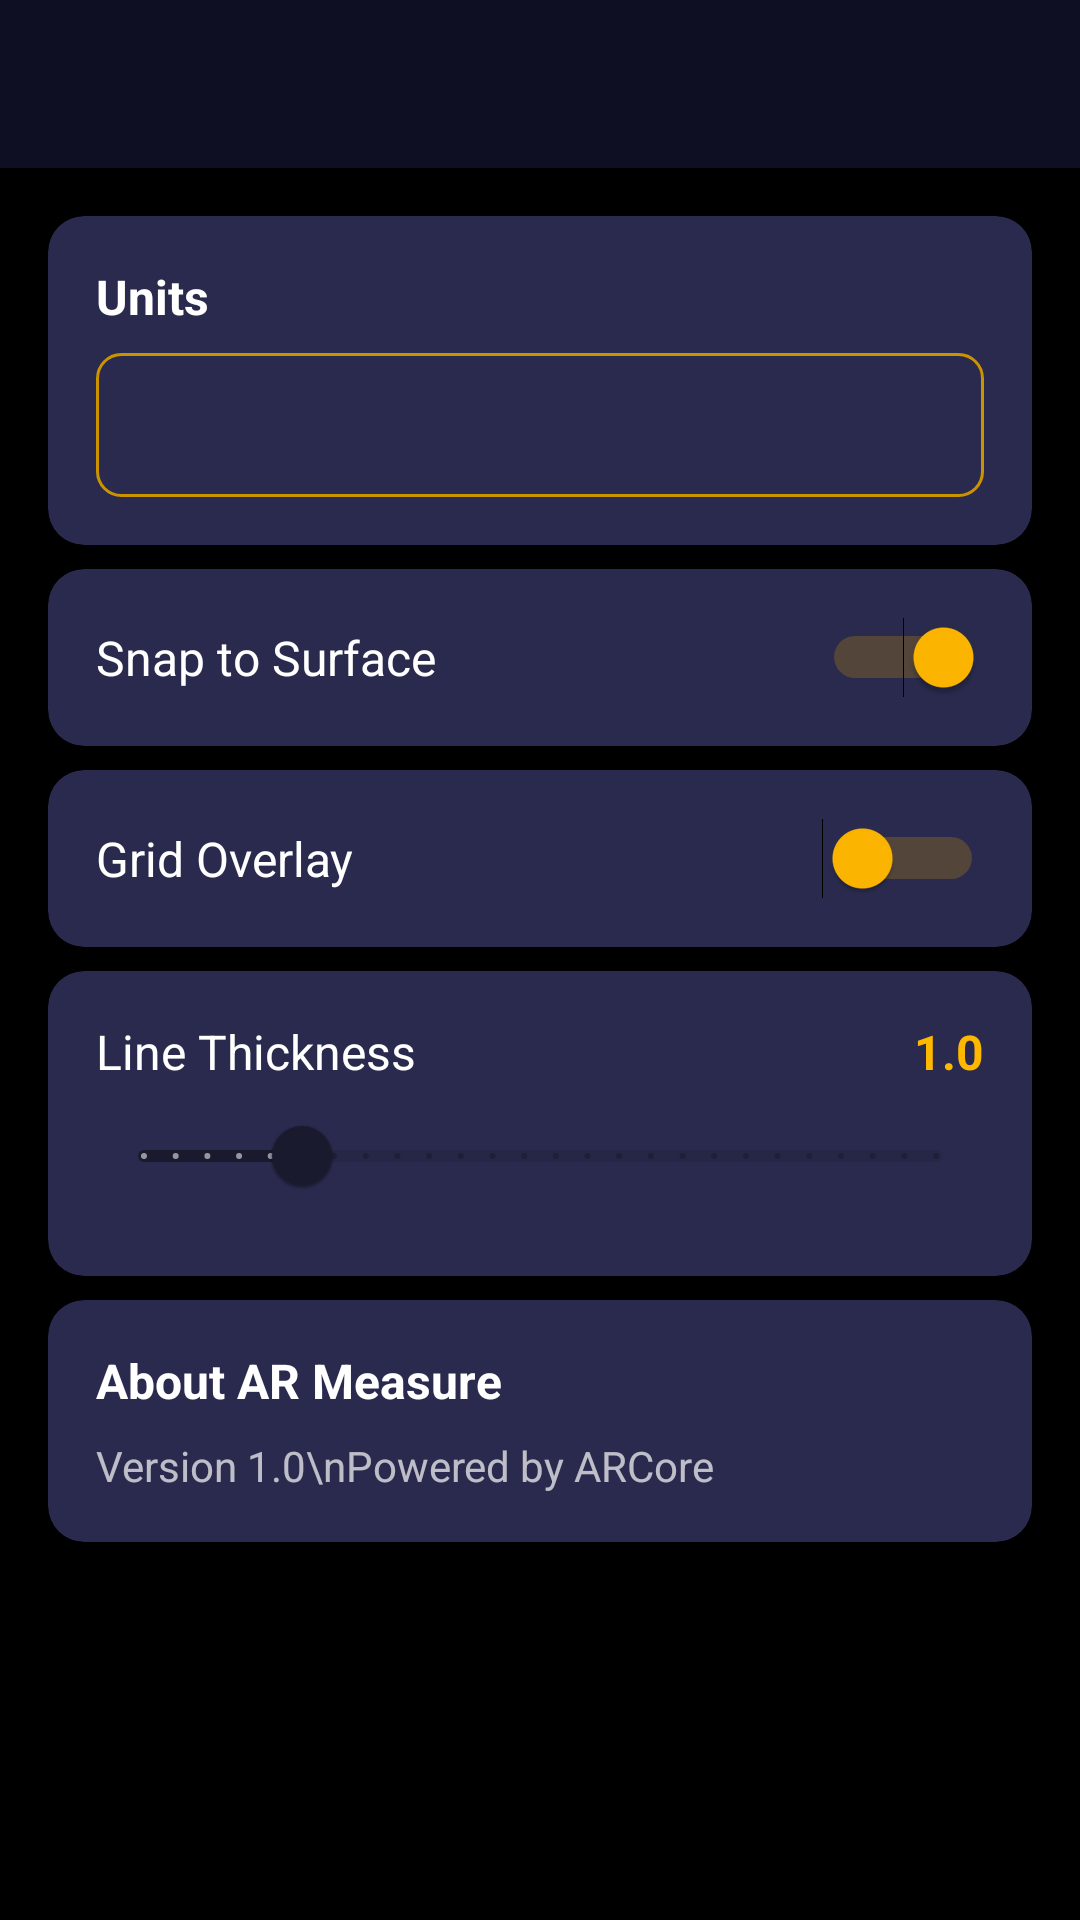

Produce the Android XML layout that renders to this screen, including the resource entries it uses.
<!-- AndroidManifest.xml: activity theme Theme.HeightMeter -->
<!-- res/layout/activity_settings.xml -->
<?xml version="1.0" encoding="utf-8"?>
<androidx.constraintlayout.widget.ConstraintLayout
    xmlns:android="http://schemas.android.com/apk/res/android"
    xmlns:app="http://schemas.android.com/apk/res-auto"
    android:layout_width="match_parent"
    android:layout_height="match_parent"
    android:background="@color/colorBackground">

    
    <com.google.android.material.appbar.MaterialToolbar
        android:id="@+id/toolbar"
        android:layout_width="match_parent"
        android:layout_height="?attr/actionBarSize"
        android:background="@color/colorPrimaryDark"
        app:titleTextColor="@color/white"
        app:navigationIcon="@drawable/ic_arrow_back"
        app:navigationContentDescription="@string/action_back"
        app:layout_constraintTop_toTopOf="parent"
        app:layout_constraintStart_toStartOf="parent"
        app:layout_constraintEnd_toEndOf="parent" />

    
    <ScrollView
        android:layout_width="match_parent"
        android:layout_height="0dp"
        app:layout_constraintTop_toBottomOf="@id/toolbar"
        app:layout_constraintBottom_toBottomOf="parent">

        <LinearLayout
            android:layout_width="match_parent"
            android:layout_height="wrap_content"
            android:orientation="vertical"
            android:padding="16dp">

            
            <com.google.android.material.card.MaterialCardView
                android:layout_width="match_parent"
                android:layout_height="wrap_content"
                android:layout_marginBottom="8dp"
                app:cardBackgroundColor="@color/settings_item_bg"
                app:cardCornerRadius="12dp"
                app:strokeWidth="0dp">

                <LinearLayout
                    android:layout_width="match_parent"
                    android:layout_height="wrap_content"
                    android:orientation="vertical"
                    android:padding="16dp">

                    <TextView
                        android:layout_width="wrap_content"
                        android:layout_height="wrap_content"
                        android:text="@string/settings_units"
                        android:textColor="@color/white"
                        android:textSize="16sp"
                        android:textStyle="bold" />

                    <Spinner
                        android:id="@+id/unit_spinner"
                        android:layout_width="match_parent"
                        android:layout_height="48dp"
                        android:layout_marginTop="8dp"
                        android:background="@drawable/bg_spinner"
                        android:paddingHorizontal="12dp" />

                </LinearLayout>

            </com.google.android.material.card.MaterialCardView>

            
            <com.google.android.material.card.MaterialCardView
                android:layout_width="match_parent"
                android:layout_height="wrap_content"
                android:layout_marginBottom="8dp"
                app:cardBackgroundColor="@color/settings_item_bg"
                app:cardCornerRadius="12dp"
                app:strokeWidth="0dp">

                <LinearLayout
                    android:layout_width="match_parent"
                    android:layout_height="wrap_content"
                    android:gravity="center_vertical"
                    android:orientation="horizontal"
                    android:padding="16dp">

                    <TextView
                        android:layout_width="0dp"
                        android:layout_height="wrap_content"
                        android:layout_weight="1"
                        android:text="@string/settings_snap_to_surface"
                        android:textColor="@color/white"
                        android:textSize="16sp" />

                    <Switch
                        android:id="@+id/snap_switch"
                        android:layout_width="wrap_content"
                        android:layout_height="wrap_content"
                        android:checked="true"
                        android:thumbTint="@color/measurement_yellow"
                        android:trackTint="@color/measurement_yellow_dark" />

                </LinearLayout>

            </com.google.android.material.card.MaterialCardView>

            
            <com.google.android.material.card.MaterialCardView
                android:layout_width="match_parent"
                android:layout_height="wrap_content"
                android:layout_marginBottom="8dp"
                app:cardBackgroundColor="@color/settings_item_bg"
                app:cardCornerRadius="12dp"
                app:strokeWidth="0dp">

                <LinearLayout
                    android:layout_width="match_parent"
                    android:layout_height="wrap_content"
                    android:gravity="center_vertical"
                    android:orientation="horizontal"
                    android:padding="16dp">

                    <TextView
                        android:layout_width="0dp"
                        android:layout_height="wrap_content"
                        android:layout_weight="1"
                        android:text="@string/settings_grid_overlay"
                        android:textColor="@color/white"
                        android:textSize="16sp" />

                    <Switch
                        android:id="@+id/grid_switch"
                        android:layout_width="wrap_content"
                        android:layout_height="wrap_content"
                        android:checked="false"
                        android:thumbTint="@color/measurement_yellow"
                        android:trackTint="@color/measurement_yellow_dark" />

                </LinearLayout>

            </com.google.android.material.card.MaterialCardView>

            
            <com.google.android.material.card.MaterialCardView
                android:layout_width="match_parent"
                android:layout_height="wrap_content"
                android:layout_marginBottom="8dp"
                app:cardBackgroundColor="@color/settings_item_bg"
                app:cardCornerRadius="12dp"
                app:strokeWidth="0dp">

                <LinearLayout
                    android:layout_width="match_parent"
                    android:layout_height="wrap_content"
                    android:orientation="vertical"
                    android:padding="16dp">

                    <LinearLayout
                        android:layout_width="match_parent"
                        android:layout_height="wrap_content"
                        android:gravity="center_vertical"
                        android:orientation="horizontal">

                        <TextView
                            android:layout_width="0dp"
                            android:layout_height="wrap_content"
                            android:layout_weight="1"
                            android:text="@string/settings_line_thickness"
                            android:textColor="@color/white"
                            android:textSize="16sp" />

                        <TextView
                            android:id="@+id/thickness_value"
                            android:layout_width="wrap_content"
                            android:layout_height="wrap_content"
                            android:text="1.0"
                            android:textColor="@color/measurement_yellow"
                            android:textSize="16sp"
                            android:textStyle="bold" />

                    </LinearLayout>

                    <com.google.android.material.slider.Slider
                        android:id="@+id/thickness_slider"
                        android:layout_width="match_parent"
                        android:layout_height="wrap_content"
                        android:value="1.0"
                        android:valueFrom="0.5"
                        android:valueTo="3.0"
                        android:stepSize="0.1" />

                </LinearLayout>

            </com.google.android.material.card.MaterialCardView>

            
            <com.google.android.material.card.MaterialCardView
                android:layout_width="match_parent"
                android:layout_height="wrap_content"
                app:cardBackgroundColor="@color/settings_item_bg"
                app:cardCornerRadius="12dp"
                app:strokeWidth="0dp">

                <LinearLayout
                    android:layout_width="match_parent"
                    android:layout_height="wrap_content"
                    android:orientation="vertical"
                    android:padding="16dp">

                    <TextView
                        android:layout_width="wrap_content"
                        android:layout_height="wrap_content"
                        android:text="@string/settings_about"
                        android:textColor="@color/white"
                        android:textSize="16sp"
                        android:textStyle="bold" />

                    <TextView
                        android:layout_width="wrap_content"
                        android:layout_height="wrap_content"
                        android:layout_marginTop="8dp"
                        android:text="Version 1.0\nPowered by ARCore"
                        android:textColor="@color/white"
                        android:textSize="14sp"
                        android:alpha="0.7" />

                </LinearLayout>

            </com.google.android.material.card.MaterialCardView>

        </LinearLayout>

    </ScrollView>

</androidx.constraintlayout.widget.ConstraintLayout>
<!-- resources referenced by this layout -->
<resources>
  <color name="colorBackground">#FF000000</color>
  <color name="colorPrimaryDark">#FF0F0F23</color>
  <color name="measurement_yellow">#FFFFB800</color>
  <color name="measurement_yellow_dark">#FFCC9300</color>
  <color name="settings_item_bg">#FF2A2A4E</color>
  <color name="white">#FFFFFFFF</color>
  <!-- drawable bg_spinner (drawable) -->
  <?xml version="1.0" encoding="utf-8"?>
  <shape xmlns:android="http://schemas.android.com/apk/res/android"
      android:shape="rectangle">
      <solid android:color="@color/tool_icon_bg" />
      <corners android:radius="8dp" />
      <stroke android:width="1dp" android:color="@color/measurement_yellow_dark" />
  </shape>
  <string name="action_back">Navigate up</string>
  <string name="settings_about">About AR Measure</string>
  <string name="settings_grid_overlay">Grid Overlay</string>
  <string name="settings_line_thickness">Line Thickness</string>
  <string name="settings_snap_to_surface">Snap to Surface</string>
  <string name="settings_units">Units</string>
  <style name="Theme.HeightMeter" parent="Theme.MaterialComponents.DayNight.NoActionBar">
          <item name="colorPrimary">@color/colorPrimary</item>
          <item name="colorPrimaryDark">@color/colorPrimaryDark</item>
          <item name="colorAccent">@color/colorAccent</item>
          <item name="colorOnPrimary">@color/colorOnPrimary</item>
          <item name="colorOnSurface">@color/colorOnSurface</item>
          <item name="colorSurface">@color/colorSurface</item>
          <item name="android:statusBarColor">@android:color/transparent</item>
          <item name="android:navigationBarColor">@android:color/transparent</item>
          <item name="android:windowBackground">@color/colorBackground</item>
          <item name="android:windowTranslucentStatus">true</item>
          <item name="android:windowTranslucentNavigation">true</item>
      </style>
  <color name="tool_icon_bg">#FF2A2A4E</color>
  <color name="colorPrimary">#FF1A1A2E</color>
  <color name="colorAccent">#FFB800</color>
  <color name="colorOnPrimary">#FFFFFFFF</color>
  <color name="colorOnSurface">#FFFFFFFF</color>
  <color name="colorSurface">#FF1A1A2E</color>
</resources>
